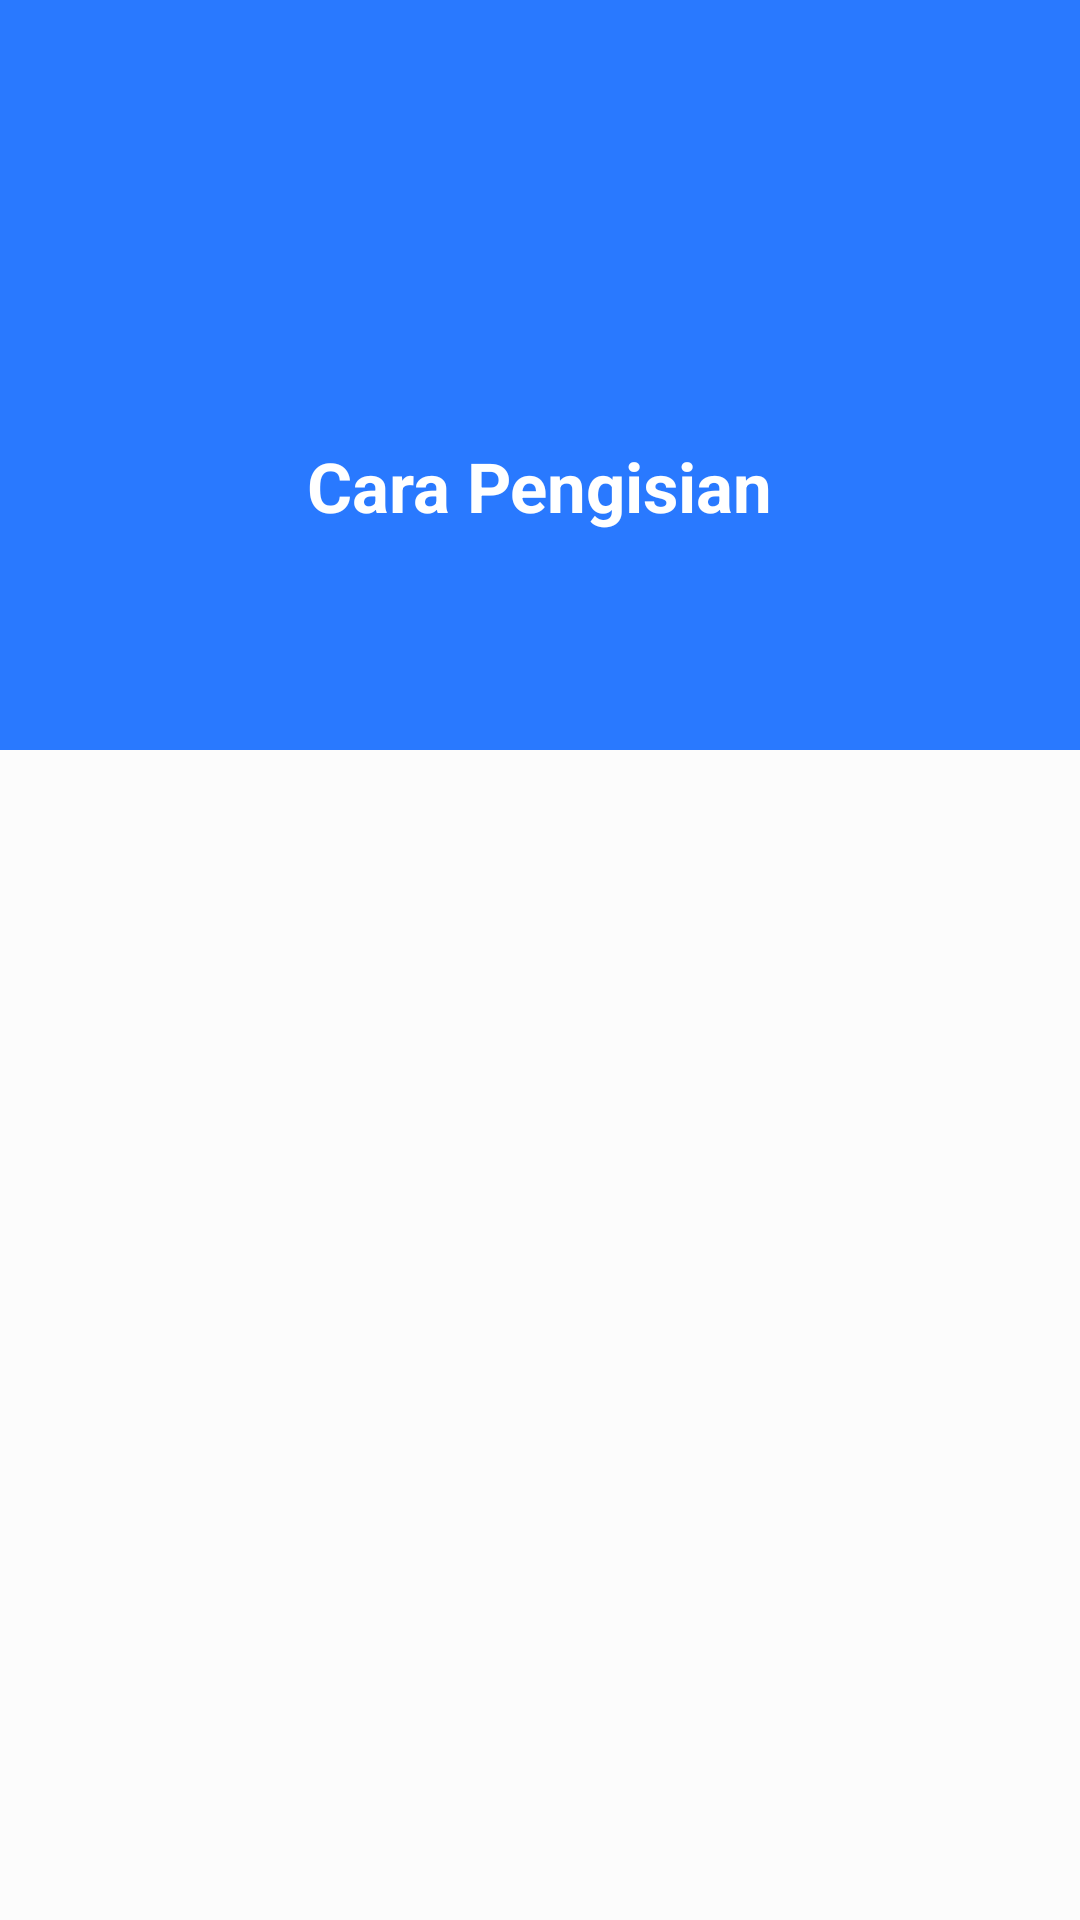

Layout XML and referenced resources for this Android screen:
<!-- AndroidManifest.xml: application theme Theme.Ngimel -->
<!-- res/layout/bottom_sheet_edit_help.xml -->
<RelativeLayout xmlns:android="http://schemas.android.com/apk/res/android"
    xmlns:app="http://schemas.android.com/apk/res-auto"
    xmlns:tools="http://schemas.android.com/tools"
    android:layout_width="match_parent"
    android:layout_height="match_parent">

    <androidx.core.widget.NestedScrollView
        android:layout_width="match_parent"
        android:layout_height="wrap_content"
        android:id="@+id/nested_scrollview">

        <LinearLayout
            android:layout_width="match_parent"
            android:layout_height="wrap_content"
            android:orientation="vertical">

            <LinearLayout
                android:layout_width="match_parent"
                android:layout_height="250dp"
                android:background="?colorPrimary"
                android:gravity="center"
                android:orientation="vertical">

                <ImageView
                    android:layout_width="64dp"
                    android:layout_height="64dp"
                    android:src="@drawable/ic_baseline_notes_24"
                    app:tint="#ffffff" />

                <TextView
                    android:layout_width="wrap_content"
                    android:layout_height="wrap_content"
                    android:layout_marginTop="10dp"
                    android:text="Cara Pengisian"
                    android:textColor="#ffffff"
                    android:textSize="23sp"
                    android:textStyle="bold" />

            </LinearLayout>

            <androidx.recyclerview.widget.RecyclerView
                android:id="@+id/recycler_view_help"
                android:layout_width="match_parent"
                android:layout_height="wrap_content"
                android:clipToPadding="false"
                android:padding="10dp"
                tools:listitem="@layout/bottom_sheet_help_list" />

        </LinearLayout>

    </androidx.core.widget.NestedScrollView>

    <LinearLayout
        android:layout_width="match_parent"
        android:layout_height="wrap_content"
        android:orientation="vertical">

        <LinearLayout
            android:layout_width="match_parent"
            android:layout_height="?actionBarSize"
            android:background="?colorPrimary"
            android:gravity="center_vertical"
            android:orientation="horizontal"
            android:paddingLeft="16dp"
            android:paddingRight="16dp">

            <ImageView
                android:id="@+id/image_button_close"
                android:layout_width="26dp"
                android:layout_height="26dp"
                android:background="?selectableItemBackgroundBorderless"
                android:padding="2dp"
                android:src="@drawable/ic_baseline_close_24"
                app:tint="#ffffff" />

        </LinearLayout>

        <View
            android:layout_width="match_parent"
            android:layout_height="1dp"
            android:background="#1D000000"
            android:id="@+id/divider"
            android:visibility="invisible"/>

    </LinearLayout>

</RelativeLayout>
<!-- res/layout/bottom_sheet_help_list.xml (included above) -->
<?xml version="1.0" encoding="utf-8"?>
<androidx.cardview.widget.CardView xmlns:android="http://schemas.android.com/apk/res/android"
    xmlns:app="http://schemas.android.com/apk/res-auto"
    android:layout_width="match_parent"
    android:layout_height="wrap_content"
    android:layout_margin="5dp"
    app:cardBackgroundColor="?card_background"
    app:cardCornerRadius="0dp">

    <LinearLayout
        android:layout_width="match_parent"
        android:layout_height="wrap_content"
        android:background="?selectableItemBackground"
        android:orientation="horizontal"
        android:padding="10dp">

        <TextView
            android:id="@+id/text_number"
            android:layout_width="wrap_content"
            android:layout_height="wrap_content"
            android:layout_margin="10dp"
            android:src="@drawable/ic_outline_book_24"
            android:text="1."
            android:textColor="?android:textColorPrimary"
            android:textSize="16sp"
            android:textStyle="bold" />

        <TextView
            android:id="@+id/text_title"
            android:layout_width="wrap_content"
            android:layout_height="wrap_content"
            android:layout_margin="10dp"
            android:src="@drawable/ic_outline_book_24"
            android:text="Ini adalah sample text numbering na,asajsha saya whajyj daoal"
            android:textColor="?android:textColorSecondary"
            android:textSize="16sp"
            android:textStyle="normal" />

    </LinearLayout>

</androidx.cardview.widget.CardView>
<!-- resources referenced by this layout -->
<resources>
  <style name="Theme.Ngimel" parent="ThemeLight">
      </style>
  <style name="ThemeLight" parent="Base.ThemeLight">
      </style>
  <style name="Base.ThemeLight" parent="Theme.MaterialComponents.Light.NoActionBar">
          <item name="colorPrimary">@color/light_color_primary</item>
          <item name="colorPrimaryDark">@color/light_color_primary</item>
          <item name="colorAccent">@color/light_color_accent</item>
          <item name="android:windowBackground">@color/light_backgrouynd_color</item>
          <item name="android:textColorPrimary">@color/light_text_color_primary</item>
          <item name="android:textColorSecondary">@color/light_text_color_secondary</item>
          <item name="stroke_color">@color/light_stroke_color</item>
          <item name="card_background">@color/light_card_background_color</item>
      </style>
  <color name="light_color_primary">#2979ff</color>
  <color name="light_color_accent">#f50057</color>
  <color name="light_backgrouynd_color">#fcfcfc</color>
  <color name="light_text_color_primary">#333333</color>
  <color name="light_text_color_secondary">#666666</color>
  <color name="light_stroke_color">#6d222222</color>
  <color name="light_card_background_color">#ffffff</color>
</resources>
